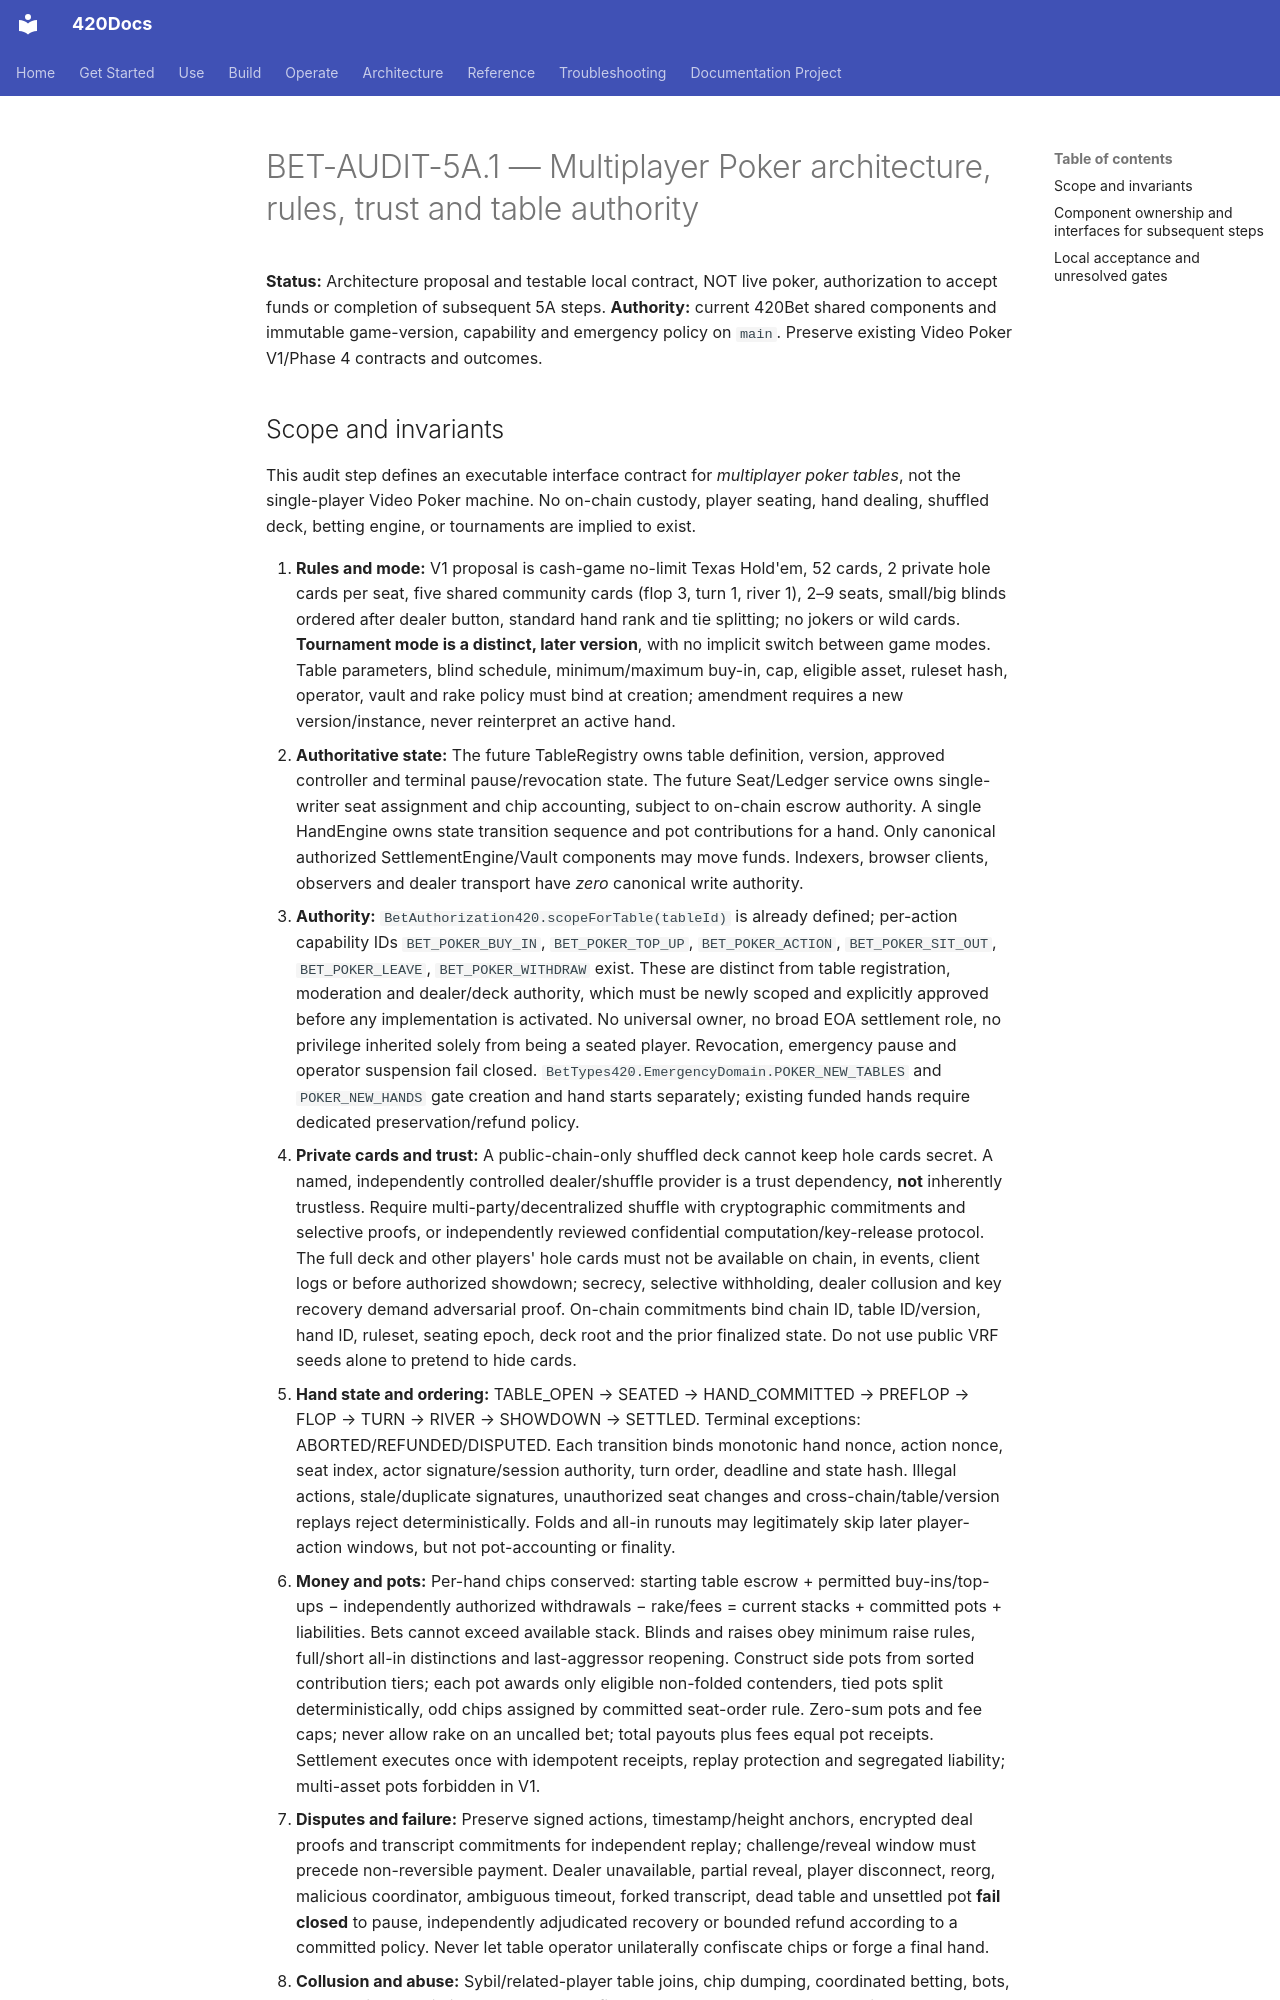

repository: abvhiael/420-integrated-v0.1 · page: bet/BET-AUDIT-5A.1-POKER-ARCHITECTURE/index.html · generator: mkdocs

# BET-AUDIT-5A.1 — Multiplayer Poker architecture, rules, trust and table authority

**Status:** Architecture proposal and testable local contract, NOT live poker, authorization to accept funds or completion of subsequent 5A steps. **Authority:** current 420Bet shared components and immutable game-version, capability and emergency policy on `main`. Preserve existing Video Poker V1/Phase 4 contracts and outcomes.
